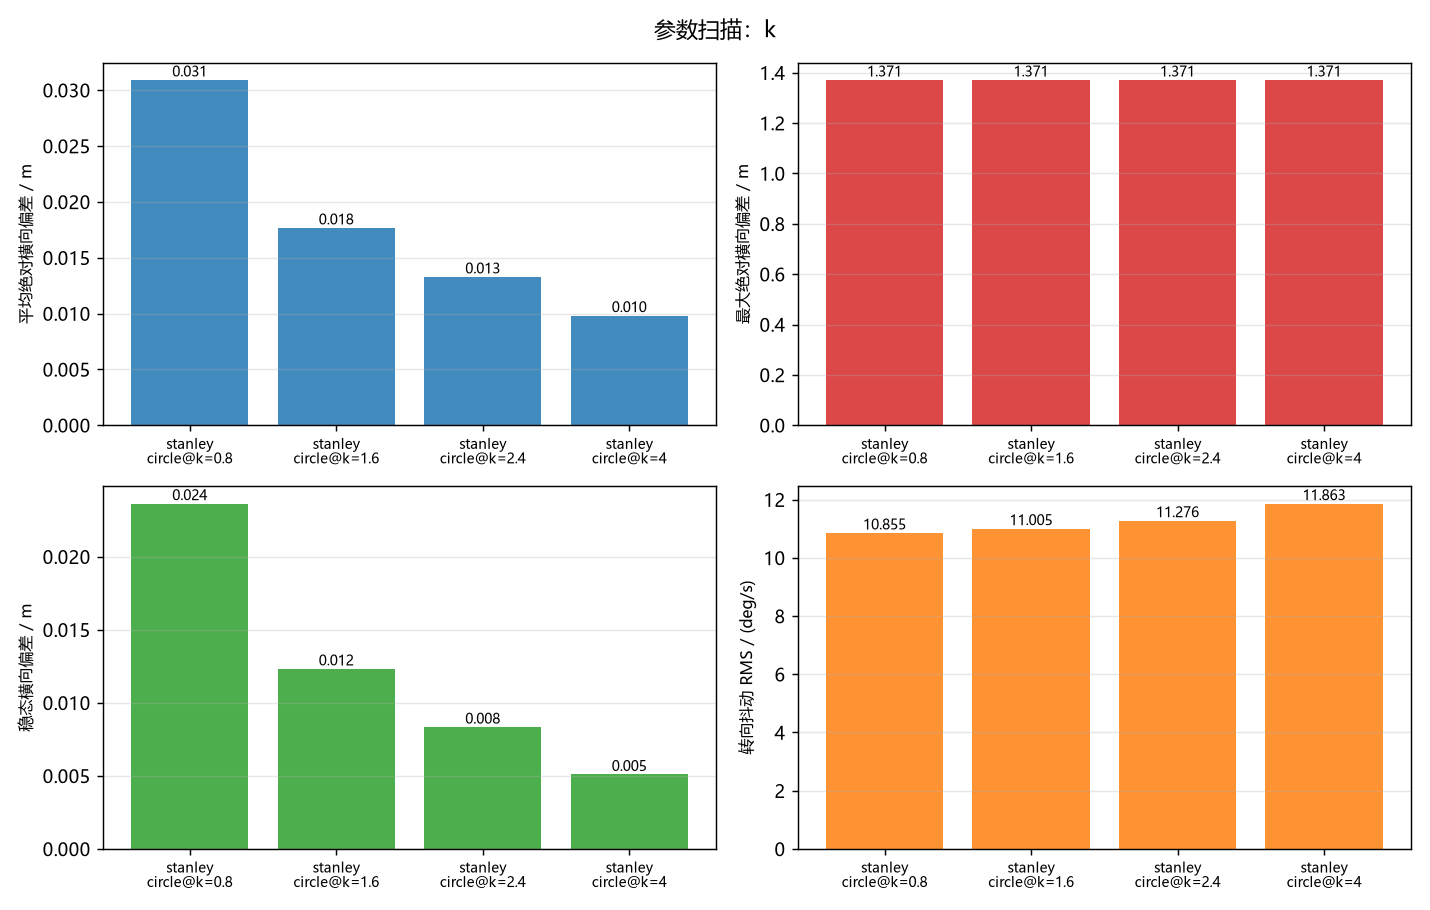

The file beside this chart, header and first rows:
controller, scenario, steps, duration_s, cross_track_mean_abs_m, cross_track_rms_m, cross_track_max_abs_m, cross_track_steady_abs_m, heading_mean_abs_deg, steering_rate_max_deg_s, steering_rate_rms_deg_s, convergence_time_s, speed_mean_mps
stanley, circle@k=0.8, 12000, 240, 0.0309, 0.0858, 1.371, 0.0236, 0.35, 23.15, 10.86, 2.24, 5.0
stanley, circle@k=1.6, 12000, 240, 0.0177, 0.0701, 1.371, 0.0123, 0.365, 120.0, 11.0, 1.34, 5.0
stanley, circle@k=2.4, 12000, 240, 0.0133, 0.0649, 1.371, 0.0083, 0.376, 120.0, 11.28, 2.16, 5.0
stanley, circle@k=4, 12000, 240, 0.0098, 0.0615, 1.371, 0.0051, 0.396, 120.0, 11.86, 1.88, 5.0
